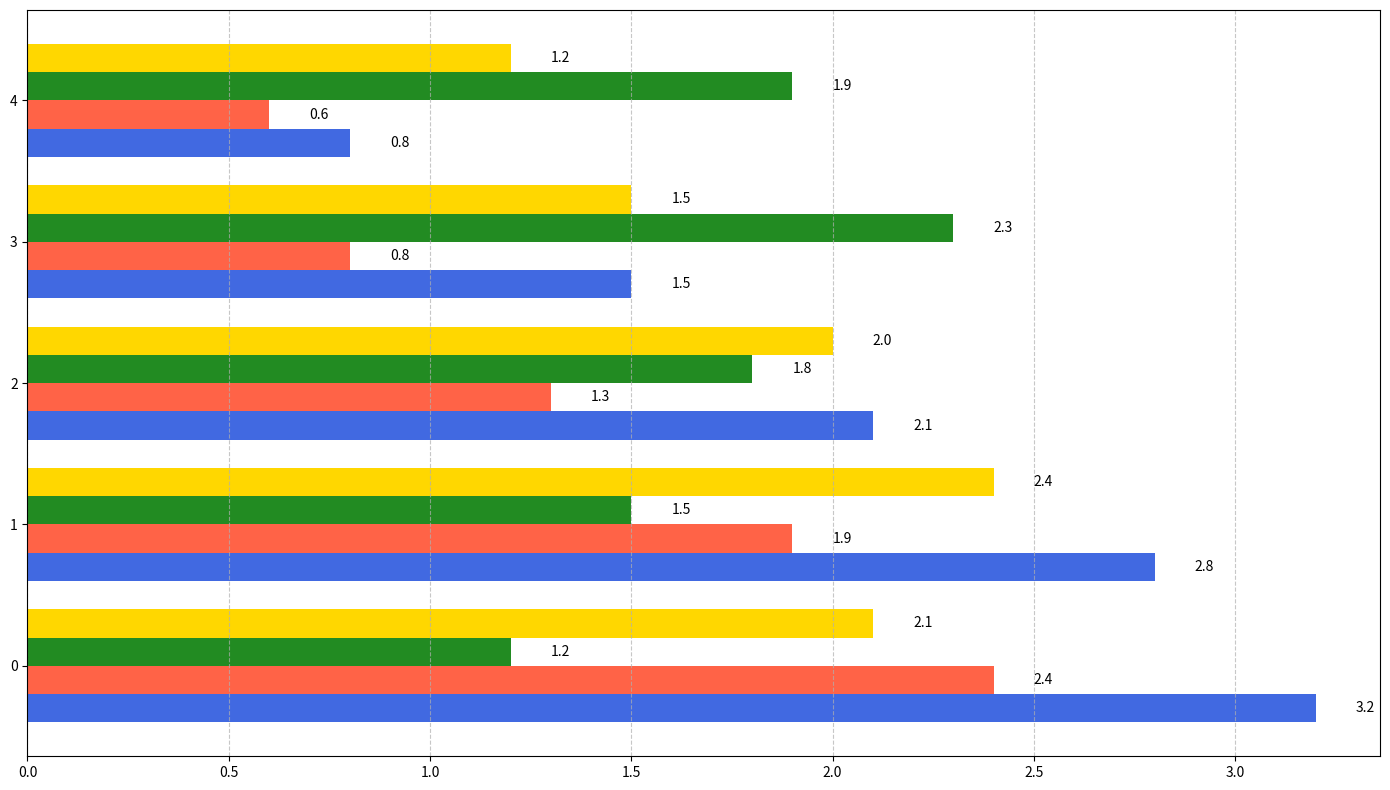

Write Python code to recreate this figure.
import matplotlib.pyplot as plt
import numpy as np

# Data for screen time (in hours per day) by age group
social_media = [3.2, 2.8, 2.1, 1.5, 0.8]
gaming = [2.4, 1.9, 1.3, 0.8, 0.6]
productivity = [1.2, 1.5, 1.8, 2.3, 1.9]
entertainment = [2.1, 2.4, 2.0, 1.5, 1.2]

fig, ax = plt.subplots(figsize=(14, 8))
width = 0.2
y_pos = np.arange(len(social_media))

bars1 = ax.barh(y_pos - 1.5*width, social_media, height=width, color='royalblue')
bars2 = ax.barh(y_pos - 0.5*width, gaming, height=width, color='tomato')
bars3 = ax.barh(y_pos + 0.5*width, productivity, height=width, color='forestgreen')
bars4 = ax.barh(y_pos + 1.5*width, entertainment, height=width, color='gold')

ax.grid(axis='x', linestyle='--', alpha=0.7)

def add_values(bars):
    for bar in bars:
        width = bar.get_width()
        ax.text(width + 0.1, bar.get_y() + bar.get_height() / 2, f'{width:.1f}', va='center', fontsize=10)

add_values(bars1)
add_values(bars2)
add_values(bars3)
add_values(bars4)

plt.tight_layout()
plt.show()
